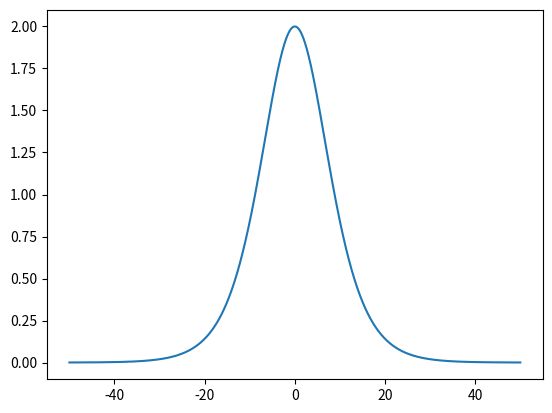

Here is the Python script that generated this plot:
%matplotlib inline
import numpy as np
import matplotlib.pyplot as plt













a = 2
λ = 10

def sechf(x):
    return a * (1 / np.cosh(x / λ))**2

x = np.linspace(-50, 50, 2000)
plt.plot(x, sechf(x))









